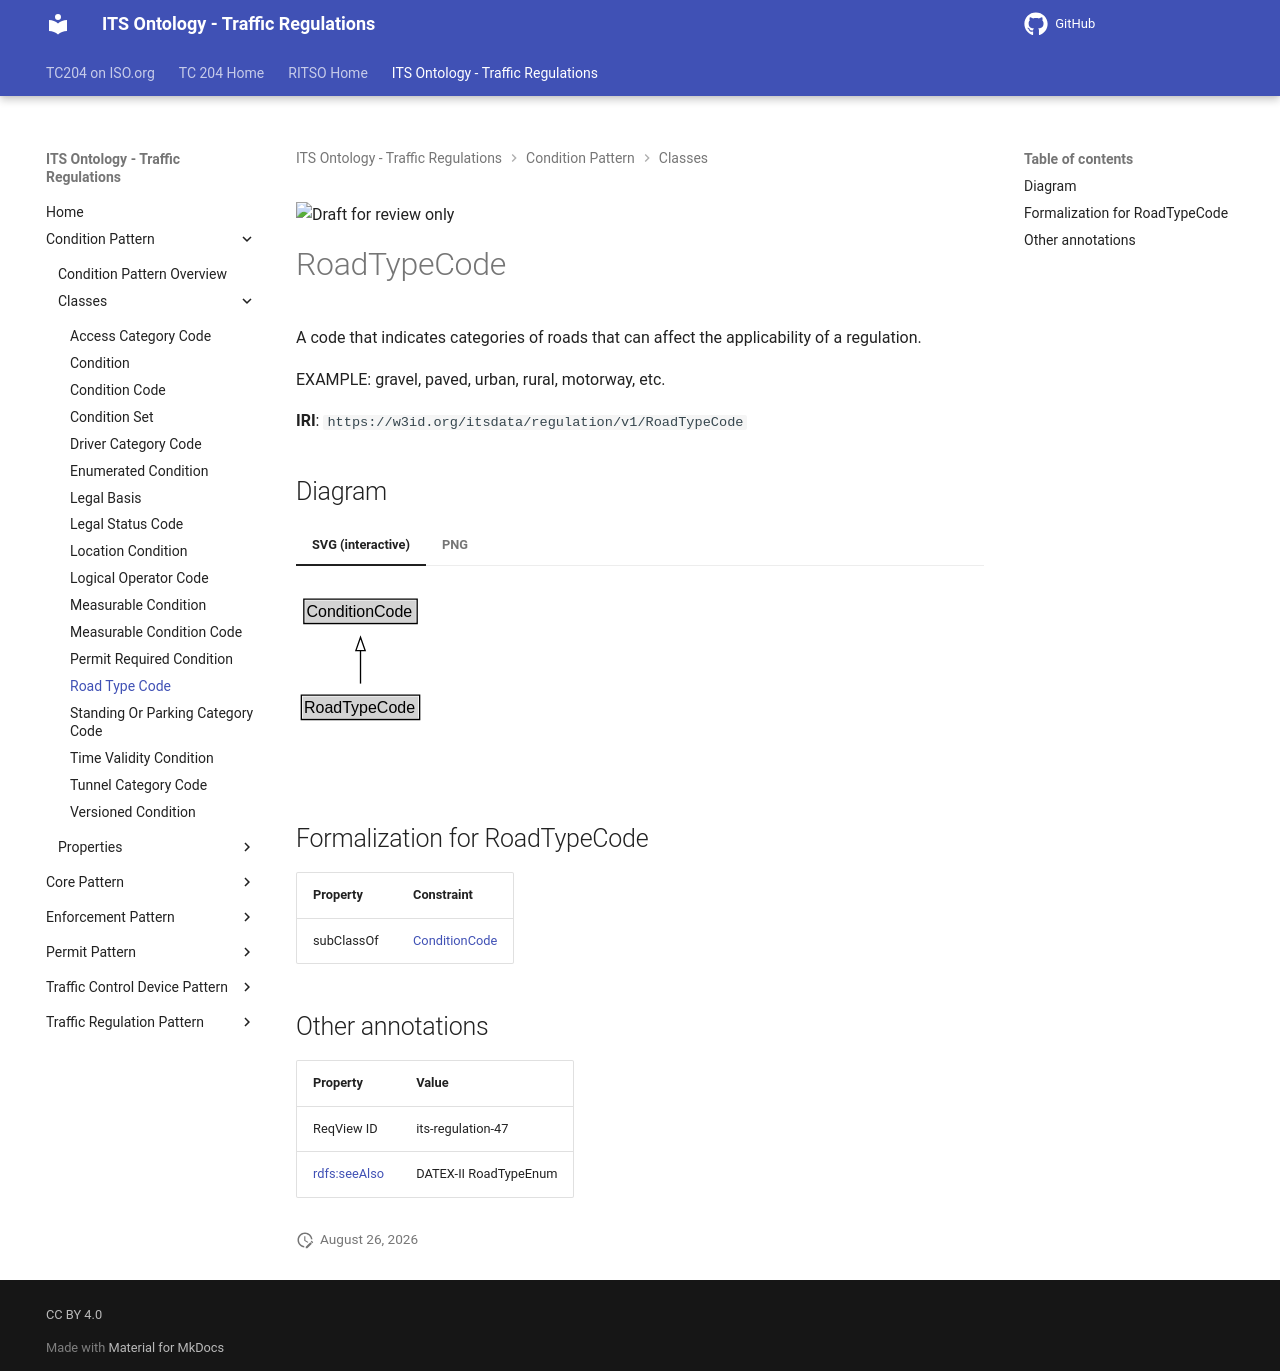

repository: ISO-TC204/ontology-its-regulation · page: v0.0.3-alpha.3/classes/RoadTypeCode/index.html · generator: mkdocs

![Draft for review only](https://isotc204.org/assets/img/draft_for_review.svg)

# RoadTypeCode

A code that indicates categories of roads that can affect the applicability of a regulation.

EXAMPLE: gravel, paved, urban, rural, motorway, etc.

**IRI**: `https://w3id.org/itsdata/regulation/v1/RoadTypeCode`


## Diagram

=== "SVG (interactive)"

    <!-- Generated by graphviz version 14.1.3 (20260303.0454)
     -->
    <!-- Pages: 1 -->
    <svg width="184pt" height="132pt"
     viewBox="0.00 0.00 184.00 132.00" xmlns="http://www.w3.org/2000/svg" xmlns:xlink="http://www.w3.org/1999/xlink">
    <g id="graph0" class="graph" transform="scale(1 1) rotate(0) translate(4 128)">
    <polygon fill="white" stroke="none" points="-4,4 -4,-128 180.38,-128 180.38,4 -4,4"/>
    <g id="clust3" class="cluster">
    <title>cluster_associated</title>
    </g>
    <!-- ConditionCode -->
    <g id="node1" class="node">
    <title>ConditionCode</title>
    <g id="a_node1"><a xlink:href="../ConditionCode" xlink:title="&lt;TABLE&gt;">
    <polygon fill="lightgray" stroke="none" points="2.88,-97.88 2.88,-114.12 85.88,-114.12 85.88,-97.88 2.88,-97.88"/>
    <text xml:space="preserve" text-anchor="start" x="3.88" y="-101.88" font-family="Arial" font-size="12.00">ConditionCode</text>
    <polygon fill="none" stroke="black" points="1.88,-96.88 1.88,-115.12 86.88,-115.12 86.88,-96.88 1.88,-96.88"/>
    </a>
    </g>
    </g>
    <!-- RoadTypeCode -->
    <g id="node2" class="node">
    <title>RoadTypeCode</title>
    <g id="a_node2"><a xlink:href="../RoadTypeCode" xlink:title="&lt;TABLE&gt;">
    <polygon fill="lightgray" stroke="none" points="1,-25.88 1,-42.12 87.75,-42.12 87.75,-25.88 1,-25.88"/>
    <text xml:space="preserve" text-anchor="start" x="2" y="-29.88" font-family="Arial" font-size="12.00">RoadTypeCode</text>
    <polygon fill="none" stroke="black" points="0,-24.88 0,-43.12 88.75,-43.12 88.75,-24.88 0,-24.88"/>
    </a>
    </g>
    </g>
    <!-- RoadTypeCode&#45;&gt;ConditionCode -->
    <g id="edge1" class="edge">
    <title>RoadTypeCode&#45;&gt;ConditionCode</title>
    <path fill="none" stroke="black" d="M44.38,-51.79C44.38,-59.25 44.38,-68.24 44.38,-76.69"/>
    <polygon fill="none" stroke="black" points="40.88,-76.54 44.38,-86.54 47.88,-76.54 40.88,-76.54"/>
    </g>
    <!-- Invis -->
    </g>
    </svg>


=== "PNG"

    ![RoadTypeCode Diagram](../diagrams/RoadTypeCode.dot.png)



## Formalization for RoadTypeCode

| Property | Constraint |
|----------|------------|
| subClassOf | [ConditionCode](ConditionCode.md) |

## Other annotations

| Property | Value |
|----------|-------|
| ReqView ID | its-regulation-47 |
| [rdfs:seeAlso](https://w3id.org/citydata/imported/rdfs/seeAlso) | DATEX-II RoadTypeEnum |
